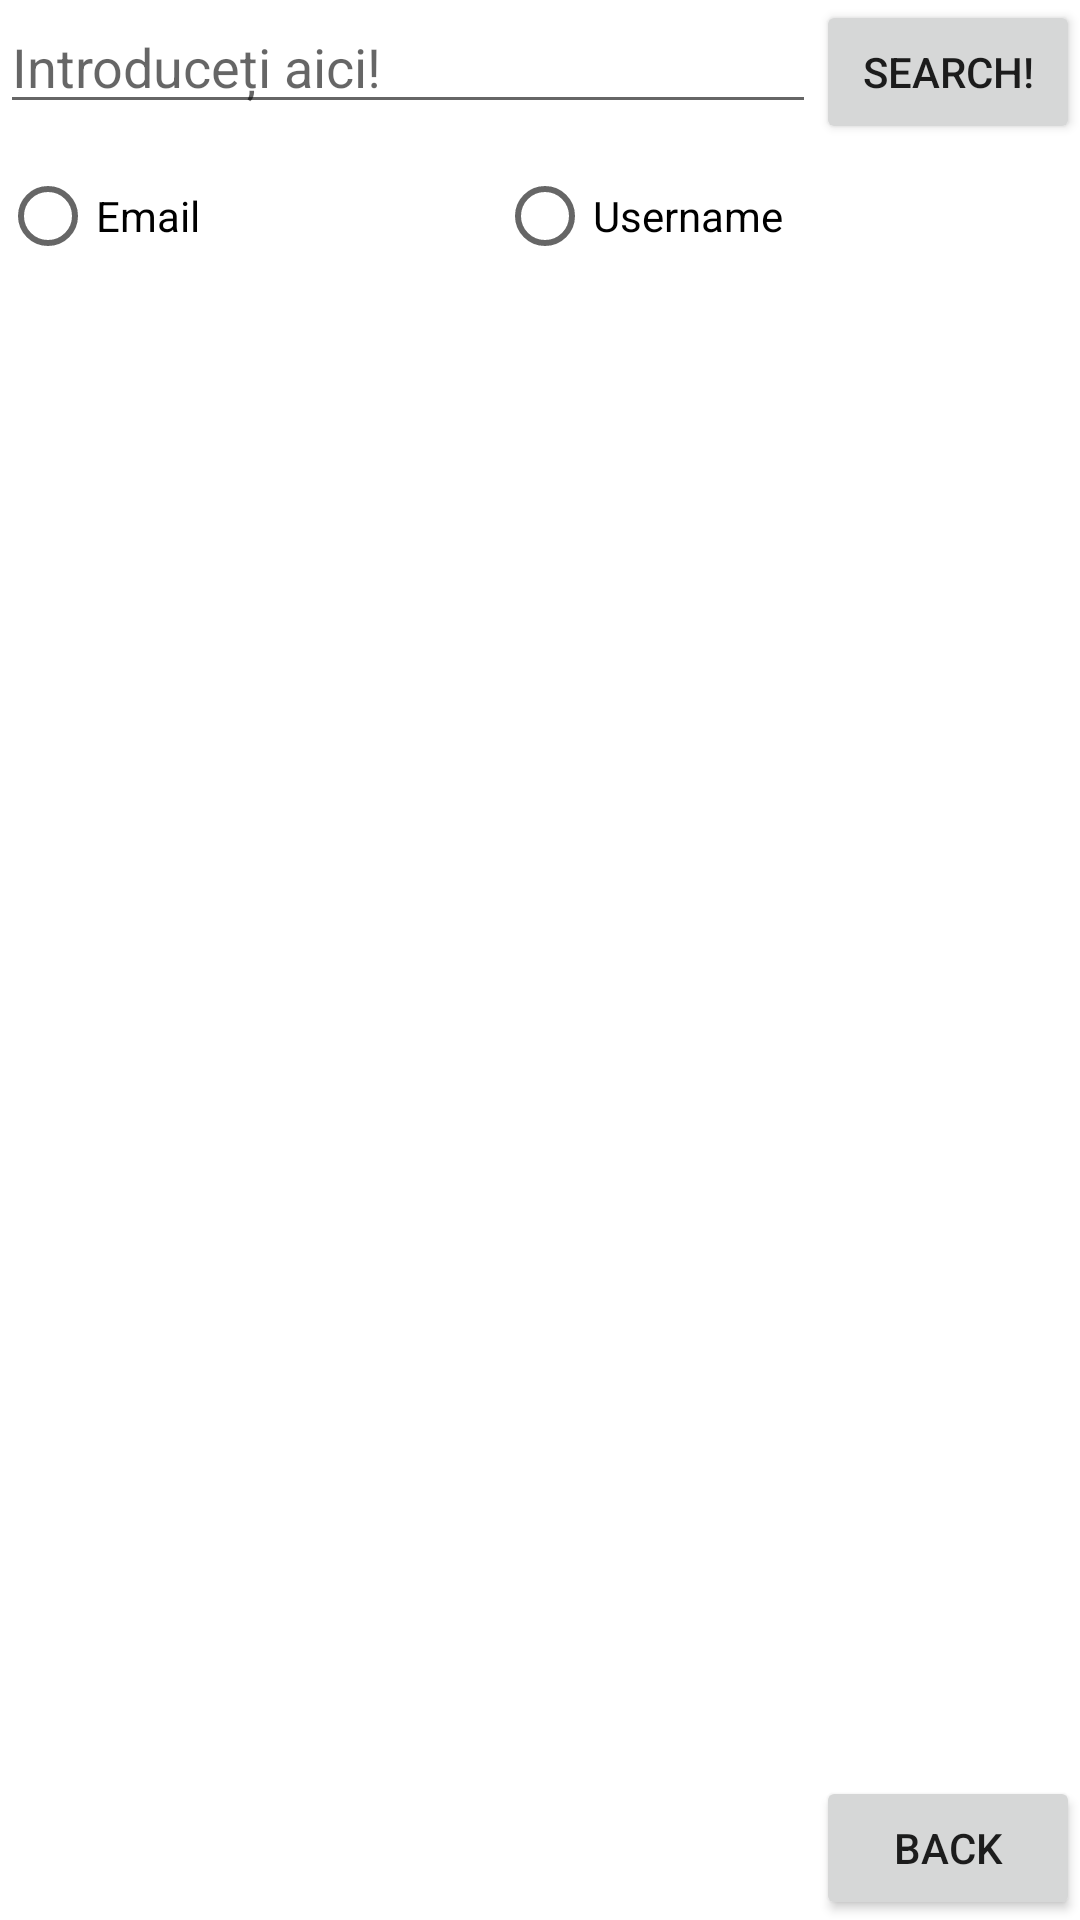

Android layout source for this screen:
<!-- AndroidManifest.xml: application theme Theme.Register -->
<!-- res/layout/activity_message.xml -->
<?xml version="1.0" encoding="utf-8"?>
<androidx.constraintlayout.widget.ConstraintLayout xmlns:android="http://schemas.android.com/apk/res/android"
    xmlns:app="http://schemas.android.com/apk/res-auto"
    xmlns:tools="http://schemas.android.com/tools"
    android:layout_width="match_parent"
    android:layout_height="match_parent"
    tools:context="chat.MessageActivity">

    <LinearLayout
        android:id="@+id/first_layout"
        android:layout_width="match_parent"
        android:layout_height="wrap_content"
        android:orientation="horizontal"
        tools:ignore="MissingConstraints">

        <EditText
            android:id="@+id/textbox_search"
            android:layout_width="0dp"
            android:layout_height="wrap_content"
            android:layout_weight="1"
            android:hint="Introduceți aici!" />

        <Button
            android:id="@+id/act_chat_search_button"
            android:layout_width="wrap_content"
            android:layout_height="wrap_content"
            android:layout_gravity="end"
            android:text="Search!" />

    </LinearLayout>

    <LinearLayout
        android:id="@+id/radio_layout"
        android:layout_width="match_parent"
        android:layout_height="wrap_content"
        android:layout_below="@+id/first_layout"
        android:orientation="vertical"
        tools:ignore="MissingConstraints">

    </LinearLayout>

    <LinearLayout
        android:id="@+id/third_layout"
        android:layout_width="match_parent"
        android:layout_height="wrap_content"
        android:layout_above="@+id/radio_layout"
        android:orientation="vertical"
        tools:ignore="MissingConstraints" />

    <androidx.recyclerview.widget.RecyclerView
        android:id="@+id/recycler_view_users"
        android:layout_width="174dp"
        android:layout_height="634dp"
        android:spinnerMode="dropdown"
        app:layout_constraintTop_toBottomOf="@+id/act_chat_radio_group"
        tools:ignore="MissingConstraints" />

    <RadioGroup
        android:id="@+id/act_chat_radio_group"
        android:layout_width="match_parent"
        android:layout_height="wrap_content"
        android:orientation="horizontal"
        app:layout_constraintTop_toBottomOf="@+id/first_layout"
        tools:layout_editor_absoluteX="3dp">

        <RadioButton
            android:id="@+id/act_chat_searchByEmail_button"
            android:layout_width="wrap_content"
            android:layout_height="wrap_content"
            android:layout_weight="1"
            android:text="Email" />

        <RadioButton
            android:id="@+id/act_chat_searchByUsername_button"
            android:layout_width="wrap_content"
            android:layout_height="wrap_content"
            android:layout_weight="1"
            android:text="Username" />

    </RadioGroup>

    <Button
        android:id="@+id/act_chat_back_button"
        android:layout_width="wrap_content"
        android:layout_height="wrap_content"
        android:layout_gravity="center_horizontal"
        android:text="Back"
        app:layout_constraintBottom_toBottomOf="parent"
        app:layout_constraintEnd_toEndOf="parent"
        app:layout_constraintHorizontal_bias="1.0"
        app:layout_constraintStart_toStartOf="parent" />


</androidx.constraintlayout.widget.ConstraintLayout>
<!-- resources referenced by this layout -->
<resources>
  <style name="Theme.Register" parent="Theme.MaterialComponents.DayNight.DarkActionBar">
          
          <item name="colorPrimary">@color/purple_500</item>
          <item name="colorPrimaryVariant">@color/purple_700</item>
          <item name="colorOnPrimary">@color/white</item>
          
          <item name="colorSecondary">@color/teal_200</item>
          <item name="colorSecondaryVariant">@color/teal_700</item>
          <item name="colorOnSecondary">@color/black</item>
          
          <item name="android:statusBarColor">?attr/colorPrimaryVariant</item>
          
      </style>
  <color name="purple_500">#FF6200EE</color>
  <color name="purple_700">#FF3700B3</color>
  <color name="white">#FFFFFFFF</color>
  <color name="teal_200">#FF03DAC5</color>
  <color name="teal_700">#FF018786</color>
  <color name="black">#FF000000</color>
</resources>
